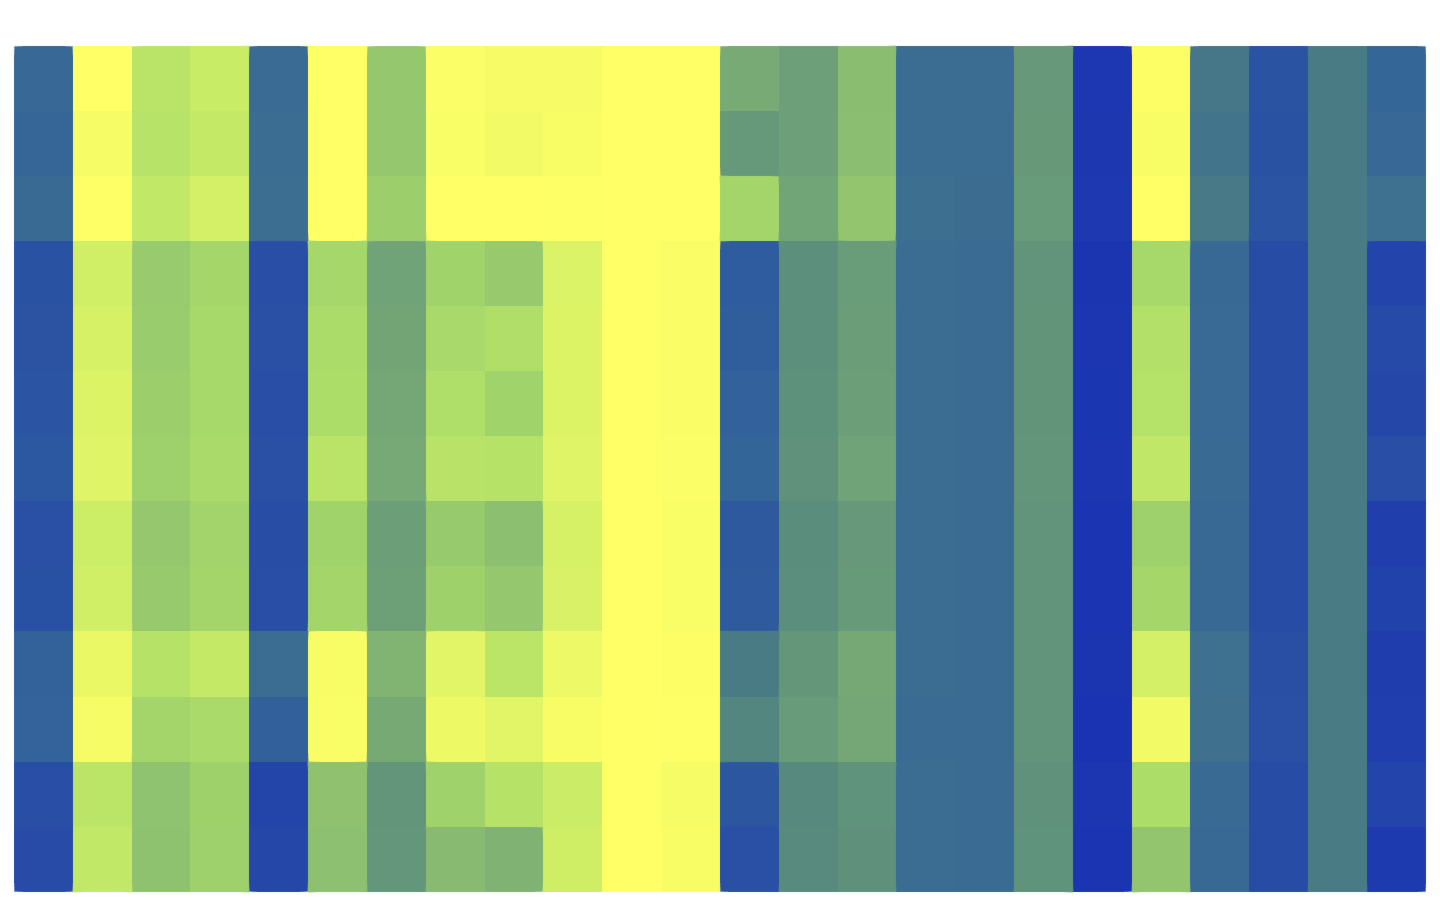

Source data for this figure (header and first rows):
, $f_{1}$, $f_{2}$, $f_{3}$, $f_{4}$, $f_{5}$, $f_{6}$, $f_{7}$, $f_{8}$, $f_{9}$, $f_{10}$, $f_{11}$, $f_{12}$, $f_{13}$, $f_{14}$, $f_{15}$, $f_{16}$, $f_{17}$, $f_{18}$, $f_{19}$, $f_{20}$, $f_{21}$, $f_{22}$, $f_{23}$
$m_{1}$, 0.43, 0.00, 0.08, 0.06, 0.42, 0.00, 0.15, 0.01, 0.01, 0.01, 0.00, 0.00, 0.22, 0.24, 0.17, 0.41, 0.41, 0.26, 0.61, 0.00, 0.37, 0.51, 0.35
$m_{2}$, 0.44, 0.01, 0.09, 0.07, 0.41, 0.00, 0.15, 0.01, 0.02, 0.01, 0.00, 0.00, 0.26, 0.25, 0.17, 0.41, 0.41, 0.26, 0.61, 0.01, 0.38, 0.52, 0.35
$m_{3}$, 0.42, 0.00, 0.07, 0.05, 0.41, 0.00, 0.13, 0.00, 0.00, 0.00, 0.00, 0.00, 0.12, 0.23, 0.16, 0.40, 0.41, 0.26, 0.61, 0.00, 0.36, 0.51, 0.35
$m_{4}$, 0.51, 0.05, 0.14, 0.12, 0.53, 0.11, 0.24, 0.12, 0.14, 0.04, 0.00, 0.01, 0.48, 0.29, 0.25, 0.41, 0.41, 0.27, 0.62, 0.11, 0.42, 0.54, 0.35
$m_{5}$, 0.51, 0.05, 0.14, 0.11, 0.52, 0.10, 0.23, 0.11, 0.10, 0.04, 0.00, 0.01, 0.47, 0.29, 0.25, 0.41, 0.41, 0.27, 0.62, 0.09, 0.42, 0.54, 0.35
$m_{6}$, 0.51, 0.04, 0.13, 0.11, 0.53, 0.10, 0.23, 0.10, 0.12, 0.04, 0.00, 0.01, 0.46, 0.28, 0.25, 0.41, 0.41, 0.27, 0.62, 0.09, 0.42, 0.54, 0.35
$m_{7}$, 0.50, 0.04, 0.13, 0.11, 0.52, 0.08, 0.22, 0.09, 0.09, 0.04, 0.00, 0.01, 0.44, 0.28, 0.24, 0.41, 0.41, 0.27, 0.62, 0.08, 0.42, 0.54, 0.35
$m_{8}$, 0.52, 0.06, 0.15, 0.12, 0.53, 0.12, 0.25, 0.14, 0.17, 0.05, 0.00, 0.01, 0.49, 0.29, 0.26, 0.41, 0.41, 0.28, 0.62, 0.13, 0.42, 0.54, 0.35
$m_{9}$, 0.52, 0.06, 0.14, 0.12, 0.53, 0.12, 0.24, 0.13, 0.15, 0.05, 0.00, 0.01, 0.48, 0.29, 0.26, 0.41, 0.41, 0.28, 0.62, 0.12, 0.42, 0.54, 0.35
$m_{10}$, 0.45, 0.03, 0.09, 0.07, 0.41, 0.01, 0.19, 0.04, 0.08, 0.02, 0.00, 0.00, 0.35, 0.27, 0.22, 0.41, 0.41, 0.27, 0.62, 0.05, 0.40, 0.53, 0.35
$m_{11}$, 0.45, 0.01, 0.12, 0.11, 0.46, 0.01, 0.22, 0.02, 0.03, 0.01, 0.00, 0.00, 0.31, 0.26, 0.23, 0.42, 0.41, 0.27, 0.63, 0.02, 0.39, 0.52, 0.35
$m_{12}$, 0.53, 0.08, 0.16, 0.13, 0.56, 0.16, 0.27, 0.13, 0.09, 0.06, 0.00, 0.01, 0.50, 0.30, 0.28, 0.41, 0.42, 0.28, 0.62, 0.10, 0.42, 0.54, 0.35
$m_{13}$, 0.54, 0.07, 0.16, 0.13, 0.55, 0.17, 0.27, 0.18, 0.20, 0.06, 0.00, 0.01, 0.52, 0.30, 0.28, 0.41, 0.42, 0.28, 0.62, 0.16, 0.43, 0.54, 0.35
